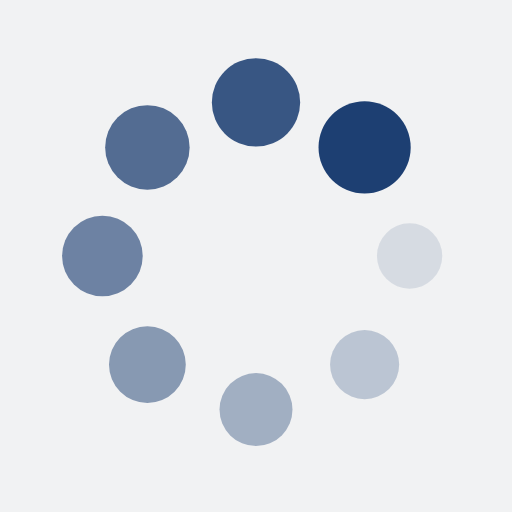
t = 0.00 s
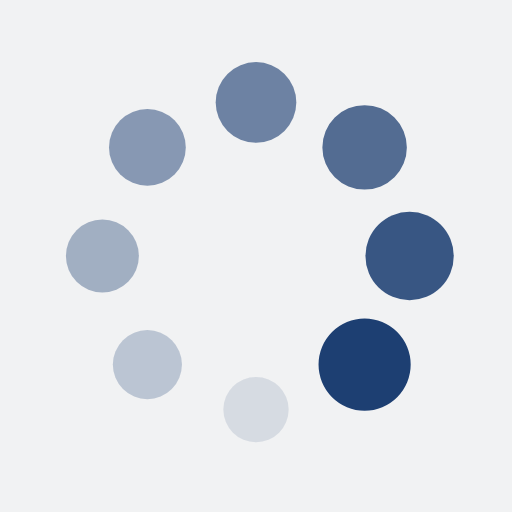
t = 0.39 s
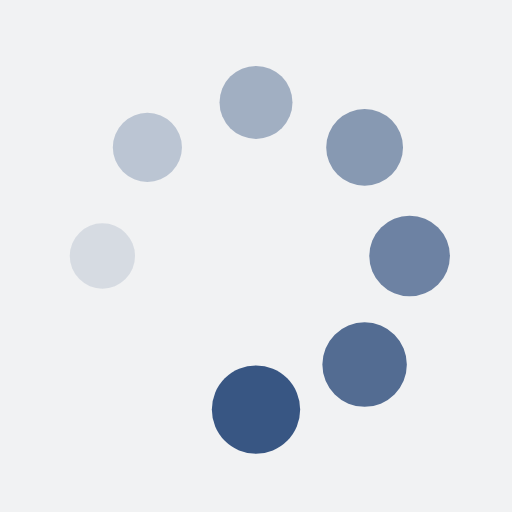
t = 0.77 s
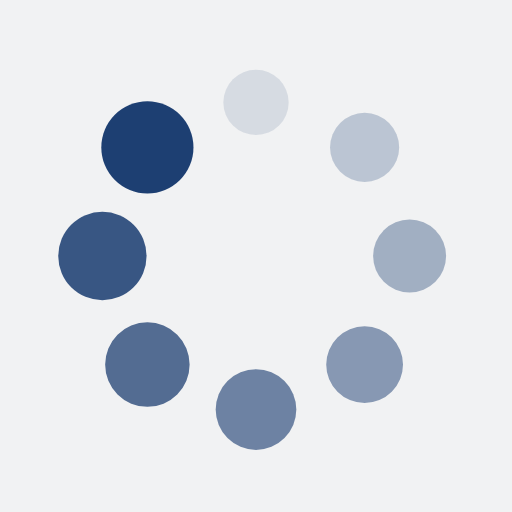
t = 1.15 s

The animated SVG that drew these frames (rendered in a browser with its animation timeline set to each time). Animation: 16 SMIL elements (animate=8,animateTransform=8); one cycle of 1.54 s, repeats indefinitely.

<?xml version="1.0" encoding="utf-8"?>
<svg xmlns="http://www.w3.org/2000/svg" xmlns:xlink="http://www.w3.org/1999/xlink" style="margin: auto; background: rgb(241, 242, 243); display: block; shape-rendering: auto;" width="200px" height="200px" viewBox="0 0 100 100" preserveAspectRatio="xMidYMid">
<g transform="translate(80,50)">
<g transform="rotate(0)">
<circle cx="0" cy="0" r="6" fill="#1d3f72" fill-opacity="1">
  <animateTransform attributeName="transform" type="scale" begin="-1.346153846153846s" values="1.5 1.5;1 1" keyTimes="0;1" dur="1.5384615384615383s" repeatCount="indefinite"></animateTransform>
  <animate attributeName="fill-opacity" keyTimes="0;1" dur="1.5384615384615383s" repeatCount="indefinite" values="1;0" begin="-1.346153846153846s"></animate>
</circle>
</g>
</g><g transform="translate(71.21320343559643,71.21320343559643)">
<g transform="rotate(45)">
<circle cx="0" cy="0" r="6" fill="#1d3f72" fill-opacity="0.875">
  <animateTransform attributeName="transform" type="scale" begin="-1.1538461538461537s" values="1.5 1.5;1 1" keyTimes="0;1" dur="1.5384615384615383s" repeatCount="indefinite"></animateTransform>
  <animate attributeName="fill-opacity" keyTimes="0;1" dur="1.5384615384615383s" repeatCount="indefinite" values="1;0" begin="-1.1538461538461537s"></animate>
</circle>
</g>
</g><g transform="translate(50,80)">
<g transform="rotate(90)">
<circle cx="0" cy="0" r="6" fill="#1d3f72" fill-opacity="0.75">
  <animateTransform attributeName="transform" type="scale" begin="-0.9615384615384615s" values="1.5 1.5;1 1" keyTimes="0;1" dur="1.5384615384615383s" repeatCount="indefinite"></animateTransform>
  <animate attributeName="fill-opacity" keyTimes="0;1" dur="1.5384615384615383s" repeatCount="indefinite" values="1;0" begin="-0.9615384615384615s"></animate>
</circle>
</g>
</g><g transform="translate(28.786796564403577,71.21320343559643)">
<g transform="rotate(135)">
<circle cx="0" cy="0" r="6" fill="#1d3f72" fill-opacity="0.625">
  <animateTransform attributeName="transform" type="scale" begin="-0.7692307692307692s" values="1.5 1.5;1 1" keyTimes="0;1" dur="1.5384615384615383s" repeatCount="indefinite"></animateTransform>
  <animate attributeName="fill-opacity" keyTimes="0;1" dur="1.5384615384615383s" repeatCount="indefinite" values="1;0" begin="-0.7692307692307692s"></animate>
</circle>
</g>
</g><g transform="translate(20,50.00000000000001)">
<g transform="rotate(180)">
<circle cx="0" cy="0" r="6" fill="#1d3f72" fill-opacity="0.5">
  <animateTransform attributeName="transform" type="scale" begin="-0.5769230769230769s" values="1.5 1.5;1 1" keyTimes="0;1" dur="1.5384615384615383s" repeatCount="indefinite"></animateTransform>
  <animate attributeName="fill-opacity" keyTimes="0;1" dur="1.5384615384615383s" repeatCount="indefinite" values="1;0" begin="-0.5769230769230769s"></animate>
</circle>
</g>
</g><g transform="translate(28.78679656440357,28.786796564403577)">
<g transform="rotate(225)">
<circle cx="0" cy="0" r="6" fill="#1d3f72" fill-opacity="0.375">
  <animateTransform attributeName="transform" type="scale" begin="-0.3846153846153846s" values="1.5 1.5;1 1" keyTimes="0;1" dur="1.5384615384615383s" repeatCount="indefinite"></animateTransform>
  <animate attributeName="fill-opacity" keyTimes="0;1" dur="1.5384615384615383s" repeatCount="indefinite" values="1;0" begin="-0.3846153846153846s"></animate>
</circle>
</g>
</g><g transform="translate(49.99999999999999,20)">
<g transform="rotate(270)">
<circle cx="0" cy="0" r="6" fill="#1d3f72" fill-opacity="0.25">
  <animateTransform attributeName="transform" type="scale" begin="-0.1923076923076923s" values="1.5 1.5;1 1" keyTimes="0;1" dur="1.5384615384615383s" repeatCount="indefinite"></animateTransform>
  <animate attributeName="fill-opacity" keyTimes="0;1" dur="1.5384615384615383s" repeatCount="indefinite" values="1;0" begin="-0.1923076923076923s"></animate>
</circle>
</g>
</g><g transform="translate(71.21320343559643,28.78679656440357)">
<g transform="rotate(315)">
<circle cx="0" cy="0" r="6" fill="#1d3f72" fill-opacity="0.125">
  <animateTransform attributeName="transform" type="scale" begin="0s" values="1.5 1.5;1 1" keyTimes="0;1" dur="1.5384615384615383s" repeatCount="indefinite"></animateTransform>
  <animate attributeName="fill-opacity" keyTimes="0;1" dur="1.5384615384615383s" repeatCount="indefinite" values="1;0" begin="0s"></animate>
</circle>
</g>
</g>
<!-- [ldio] generated by https://loading.io/ --></svg>